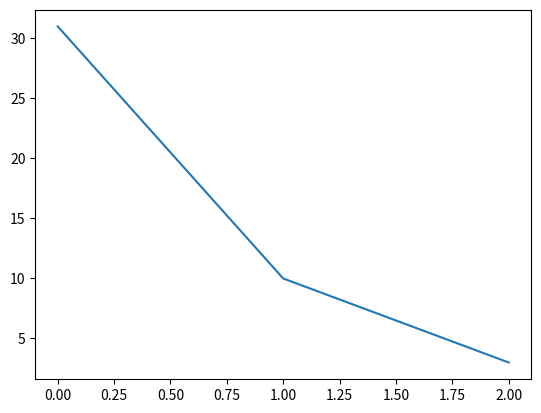

Generate this figure with matplotlib:
# [redacted]
import numpy as np
from scipy.integrate import quad
import matplotlib.pyplot as plt

n = 100
h = 2 / n


def E(x):
    if x <= 1:
        return 2
    else:
        return 6


def e(i, x):
    if x <= h * (i - 1) or x >= h * (i + 1):
        return 0
    elif x < h * i:
        return x / h - i + 1
    else:
        return - x / h + i + 1


def e_der(i, x):
    if (x <= h * (i - 1)) or (x >= h * (i + 1)) or x == h * i:
        return 0
    elif x < h * i:
        return 1 / h
    else:
        return -1 / h


def u(x):
    return 3 * e(n, x)


def u_der(x):
    return 3 * e_der(n, x)


def b(i, j):
    start = max(0, h * (i - 1), h * (j - 1))
    stop = min(2, h * (i + 1), h * (j + 1))

    return -2 * e(i, 0) * e(j, 0) + \
        quad(lambda x: E(x) * e_der(i, x) * e_der(j, x), start, stop)[0]


# alternative version
# def b(i, j):
#     start = max(0, h * (i - 1), h * (j - 1))
#     stop = min(2, h * (i + 1), h * (j + 1))
#
#     return -4 * e(i, 0) * e(j, 0) + \
#         quad(lambda x: E(x) * e_der(i, x) * e_der(j, x), start, stop)[0]


def l(i):
    start = max(0, (i - 1) * h)
    stop = min(2, (i + 1) * h)
    return -20 * e(i, 0) - \
        quad(lambda x: E(x) * e_der(i, x) * u_der(x), start, stop)[0] + \
        2 * u(0) * e(i, 0)


# alternative version
# def l(i):
#
#     start = max(0, (i - 1) * h)
#     stop = min(2, (i + 1) * h)
#     return -20 * e(i, 0) - \
#         quad(lambda x: E(x) * e_der(i, x) * u_der(x), start, stop)[0] + \
#         4 * u(0) * e(i, 0) -\
#         quad(lambda x:1000*np.sin(x*np.pi) * e(i,x),start,stop)[0]


def main():
    left = np.zeros((n, n))

    for i in range(n):
        for j in range(n):
            if abs(i - j) <= 1:
                left[i][j] = b(i, j)

    right = np.zeros(n)

    for i in range(n):
        right[i] = l(i)

    print(left)
    print(right)
    solution = np.linalg.solve(left, right)
    print(solution)

    fx = np.arange(0.0, 2.002, 0.002)
    fy = np.zeros(1001)
    for i in range(1001):
        for j in range(n):
            fy[i] += solution[j] * e(j, fx[i])
        fy[i] += u(fx[i])

    plt.plot(fx, fy)
    plt.show()


if __name__ == '__main__':
    main()
